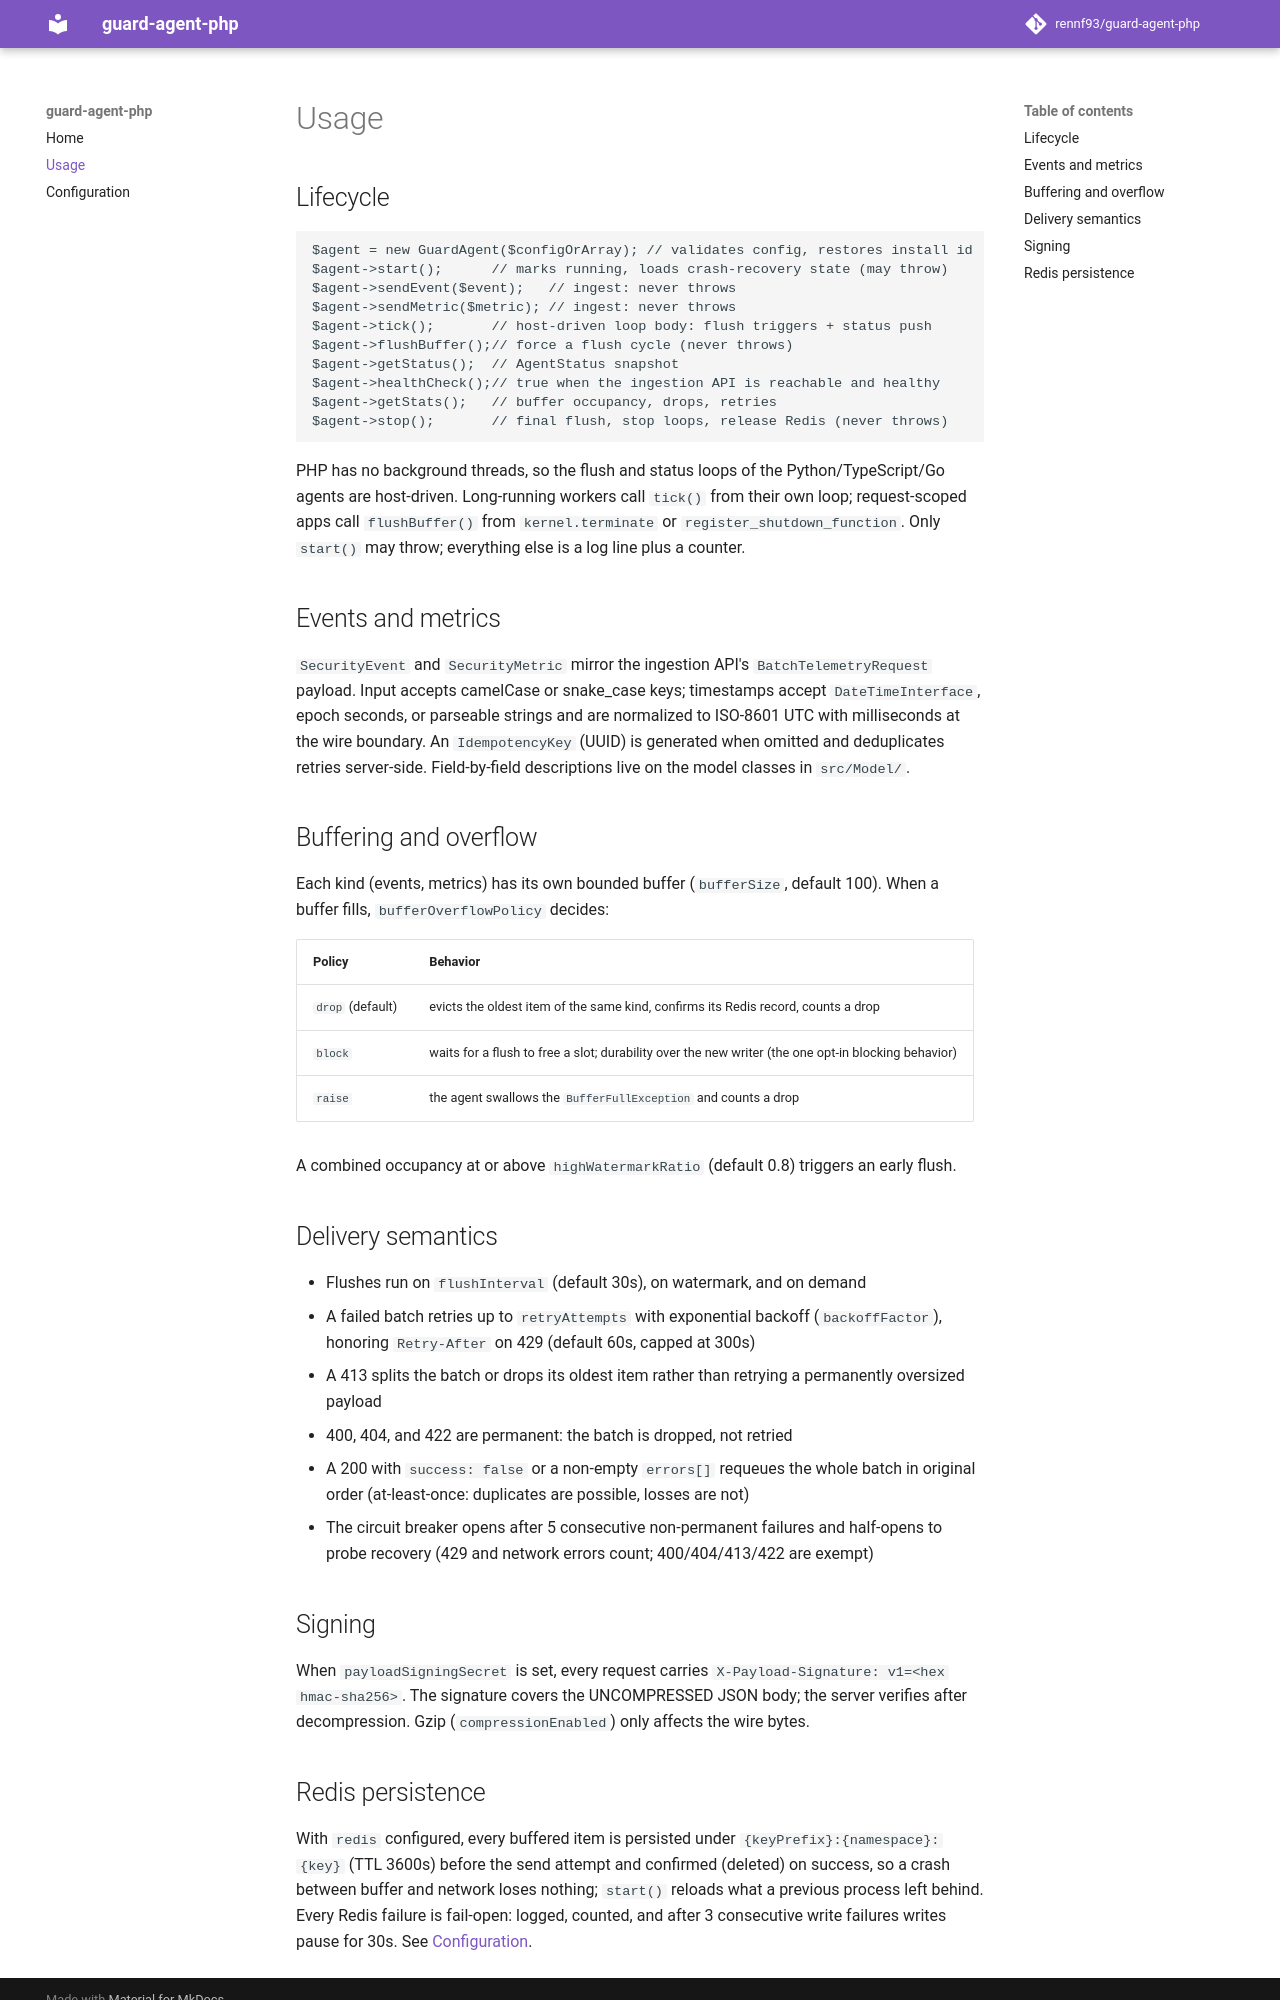

repository: rennf93/guard-agent-php · page: usage/index.html · generator: mkdocs

# Usage

## Lifecycle

```php
$agent = new GuardAgent($configOrArray); // validates config, restores install id
$agent->start();      // marks running, loads crash-recovery state (may throw)
$agent->sendEvent($event);   // ingest: never throws
$agent->sendMetric($metric); // ingest: never throws
$agent->tick();       // host-driven loop body: flush triggers + status push
$agent->flushBuffer();// force a flush cycle (never throws)
$agent->getStatus();  // AgentStatus snapshot
$agent->healthCheck();// true when the ingestion API is reachable and healthy
$agent->getStats();   // buffer occupancy, drops, retries
$agent->stop();       // final flush, stop loops, release Redis (never throws)
```

PHP has no background threads, so the flush and status loops of the
Python/TypeScript/Go agents are host-driven. Long-running workers call
`tick()` from their own loop; request-scoped apps call `flushBuffer()` from
`kernel.terminate` or `register_shutdown_function`. Only `start()` may
throw; everything else is a log line plus a counter.

## Events and metrics

`SecurityEvent` and `SecurityMetric` mirror the ingestion API's
`BatchTelemetryRequest` payload. Input accepts camelCase or snake_case keys;
timestamps accept `DateTimeInterface`, epoch seconds, or parseable strings
and are normalized to ISO-8601 UTC with milliseconds at the wire boundary.
An `IdempotencyKey` (UUID) is generated when omitted and deduplicates
retries server-side. Field-by-field descriptions live on the model classes
in `src/Model/`.

## Buffering and overflow

Each kind (events, metrics) has its own bounded buffer (`bufferSize`,
default 100). When a buffer fills, `bufferOverflowPolicy` decides:

| Policy | Behavior |
|---|---|
| `drop` (default) | evicts the oldest item of the same kind, confirms its Redis record, counts a drop |
| `block` | waits for a flush to free a slot; durability over the new writer (the one opt-in blocking behavior) |
| `raise` | the agent swallows the `BufferFullException` and counts a drop |

A combined occupancy at or above `highWatermarkRatio` (default 0.8) triggers
an early flush.

## Delivery semantics

- Flushes run on `flushInterval` (default 30s), on watermark, and on demand
- A failed batch retries up to `retryAttempts` with exponential backoff
  (`backoffFactor`), honoring `Retry-After` on 429 (default 60s, capped at
  300s)
- A 413 splits the batch or drops its oldest item rather than retrying a
  permanently oversized payload
- 400, 404, and 422 are permanent: the batch is dropped, not retried
- A 200 with `success: false` or a non-empty `errors[]` requeues the whole
  batch in original order (at-least-once: duplicates are possible, losses
  are not)
- The circuit breaker opens after 5 consecutive non-permanent failures and
  half-opens to probe recovery (429 and network errors count; 400/404/413/422
  are exempt)

## Signing

When `payloadSigningSecret` is set, every request carries
`X-Payload-Signature: v1=<hex hmac-sha256>`. The signature covers the
UNCOMPRESSED JSON body; the server verifies after decompression. Gzip
(`compressionEnabled`) only affects the wire bytes.
